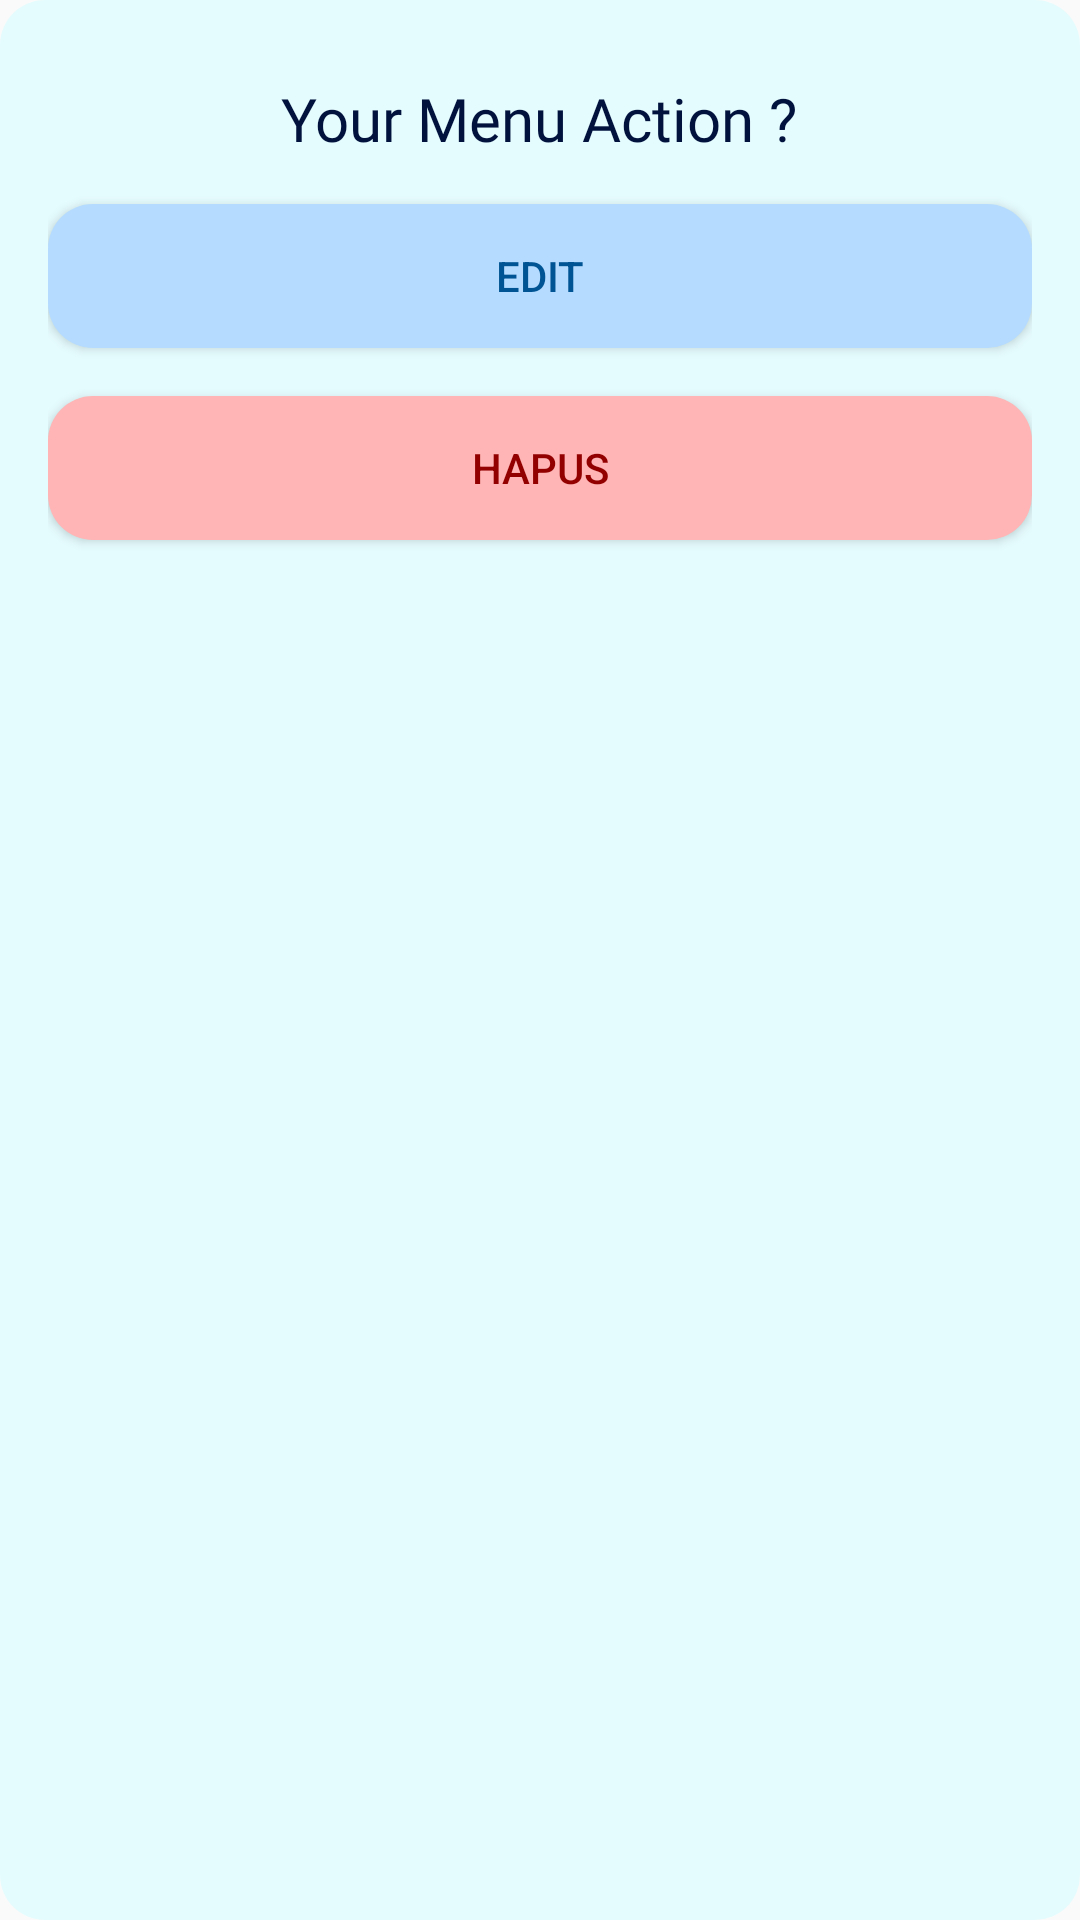

Reconstruct the res/layout file that produces this screen, plus the resources it refers to.
<!-- AndroidManifest.xml: application theme Theme.FoodCash -->
<!-- res/layout/dialog_action_menu.xml -->
<?xml version="1.0" encoding="utf-8"?>
<LinearLayout xmlns:android="http://schemas.android.com/apk/res/android"
    android:layout_width="match_parent"
    android:layout_height="wrap_content"
    android:orientation="vertical"
    android:padding="16dp"
    android:backgroundTint="@color/backgroundLight"
    android:background="@drawable/rounded_button">

    <TextView
        android:layout_width="wrap_content"
        android:layout_height="wrap_content"
        android:layout_marginTop="10dp"
        android:layout_marginBottom="15dp"
        android:text="Your Menu Action ?"
        android:textColor="@color/black"
        android:textSize="20sp"
        android:fontFamily="@font/sf"
        android:layout_gravity="center"/>

    <Button
        android:id="@+id/btnEdit"
        android:layout_width="match_parent"
        android:layout_height="wrap_content"
        android:text="Edit"
        android:background="@drawable/rounded_button"
        android:textColor="@color/blue"
        android:layout_marginBottom="16dp" />

    <Button
        android:id="@+id/btnDelete"
        android:layout_width="match_parent"
        android:layout_height="wrap_content"
        android:text="Hapus"
        android:background="@drawable/rounded_button"
        android:backgroundTint="@color/BackgroundRed"
        android:textColor="@color/red" />

</LinearLayout>
<!-- resources referenced by this layout -->
<resources>
  <color name="BackgroundRed">#FFB5B5</color>
  <color name="backgroundLight">#e5fcfe</color>
  <color name="black">#01123d</color>
  <color name="blue">#005493</color>
  <color name="red">#930000</color>
  <!-- drawable rounded_button (drawable) -->
  <?xml version="1.0" encoding="utf-8"?>
  <shape xmlns:android="http://schemas.android.com/apk/res/android"
      android:shape="rectangle">
  
      
      <solid android:color="@color/BackgroundBlue" />
  
      
      <corners android:radius="15dp" />
  
      
      <padding
          android:left="10dp"
          android:top="10dp"
          android:right="10dp"
          android:bottom="10dp" />
  
  </shape>
  <style name="Theme.FoodCash" parent="Theme.AppCompat.Light.DarkActionBar">
          
          <item name="colorPrimary">@color/backgroundLight</item>
          <item name="colorPrimaryDark">@color/backgroundLight</item>
          <item name="colorAccent">@color/black</item>
      </style>
  <color name="BackgroundBlue">#B5DBFF</color>
</resources>
